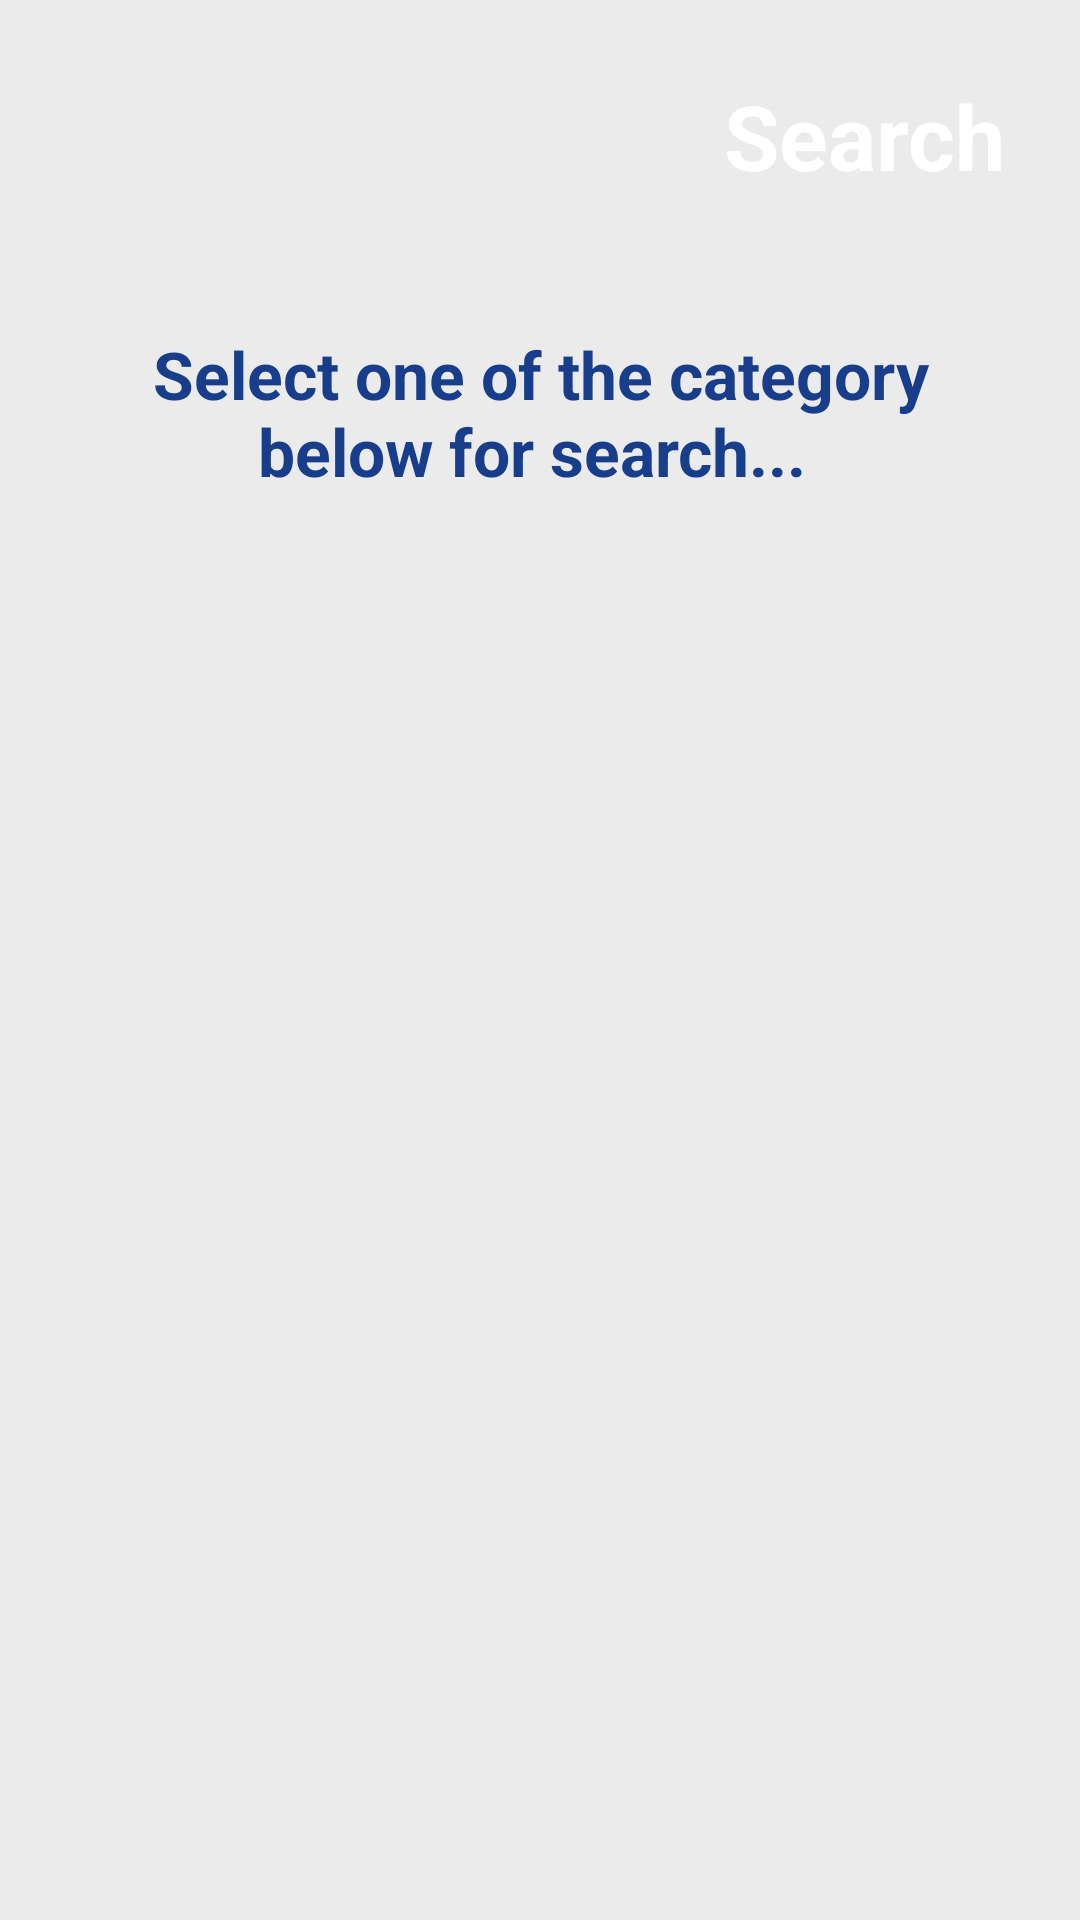

The Android layout XML behind this screen, and the referenced resources:
<!-- AndroidManifest.xml: application theme Theme.WeWork -->
<!-- res/layout/activity_search.xml -->
<?xml version="1.0" encoding="utf-8"?>
<androidx.constraintlayout.widget.ConstraintLayout xmlns:android="http://schemas.android.com/apk/res/android"
    xmlns:app="http://schemas.android.com/apk/res-auto"
    xmlns:tools="http://schemas.android.com/tools"
    android:layout_width="match_parent"
    android:layout_height="match_parent"
    android:background="@color/colorBackground"
    tools:context=".Search">


    <androidx.constraintlayout.widget.ConstraintLayout
        android:id="@+id/layoutHeader"
        android:layout_width="match_parent"
        android:layout_height="wrap_content"
        android:background="@drawable/bb"
        android:padding="25dp"
        app:layout_constraintTop_toTopOf="parent">

        <ImageView
            android:id="@+id/arrow_back"
            android:layout_width="40dp"
            android:layout_height="40dp"
            android:contentDescription="@string/app_name"
            android:src="@drawable/ic_arrow_back"
            app:layout_constraintStart_toStartOf="parent"
            app:layout_constraintTop_toTopOf="parent"
            app:tint="@color/colorWhite" />

        <TextView
            android:id="@+id/titleCookingServicce"
            android:layout_width="0dp"
            android:layout_height="40dp"
            android:text="Search"
            android:textColor="@color/colorWhite"
            android:textSize="30sp"
            android:textStyle="bold"
            android:gravity="right"
            app:layout_constraintEnd_toEndOf="parent"
            app:layout_constraintStart_toEndOf="@id/arrow_back"
            app:layout_constraintTop_toTopOf="parent"
            android:layout_marginLeft="40dp"/>

    </androidx.constraintlayout.widget.ConstraintLayout>

    <TextView
        android:id="@+id/txtTitle_select"
        android:layout_width="match_parent"
        android:layout_height="wrap_content"
        android:text="Select one of the category below for search... "
        android:gravity="center"
        android:textColor="@color/colorPrimaryDark"
        android:textSize="22dp"
        android:textStyle="bold"
        android:layout_marginTop="20dp"
        android:layout_marginLeft="40dp"
        android:layout_marginRight="40dp"
        app:layout_constraintTop_toBottomOf="@id/layoutHeader"/>

            <androidx.recyclerview.widget.RecyclerView
                android:id="@+id/search_recycler_view"
                android:layout_width="match_parent"
                android:layout_height="wrap_content"
                android:layout_marginLeft="80dp"
                android:layout_marginRight="50dp"
                android:layout_marginTop="20dp"
                app:layout_constraintTop_toBottomOf="@id/txtTitle_select"
                tools:visibility="visible" />

</androidx.constraintlayout.widget.ConstraintLayout>
<!-- resources referenced by this layout -->
<resources>
  <color name="colorBackground">#EBEBEB</color>
  <color name="colorPrimaryDark">#183d8a</color>
  <color name="colorWhite">#FFFFFFFF</color>
  <string name="app_name">WeWork</string>
  <style name="Theme.WeWork" parent="Theme.MaterialComponents.DayNight.NoActionBar">
          
          <item name="colorPrimary">@color/colorPrimary</item>
          <item name="colorPrimaryVariant">@color/colorPrimaryLight</item>
          <item name="colorOnPrimary">@color/colorWhite</item>
          
          <item name="colorSecondary">@color/colorTrendingStart</item>
          <item name="colorSecondaryVariant">@color/colorTrendingEnd</item>
          <item name="colorOnSecondary">@color/colorAccent</item>
          
          <item name="android:statusBarColor" tools:targetApi="l">@color/black</item>
          
      </style>
  <color name="colorPrimary">#04198C</color>
  <color name="colorPrimaryLight">#9bb0da</color>
  <color name="colorTrendingStart">#0C89ED</color>
  <color name="colorTrendingEnd">#03A9F4</color>
  <color name="colorAccent">#FFFFFF</color>
  <color name="black">#000000</color>
</resources>
